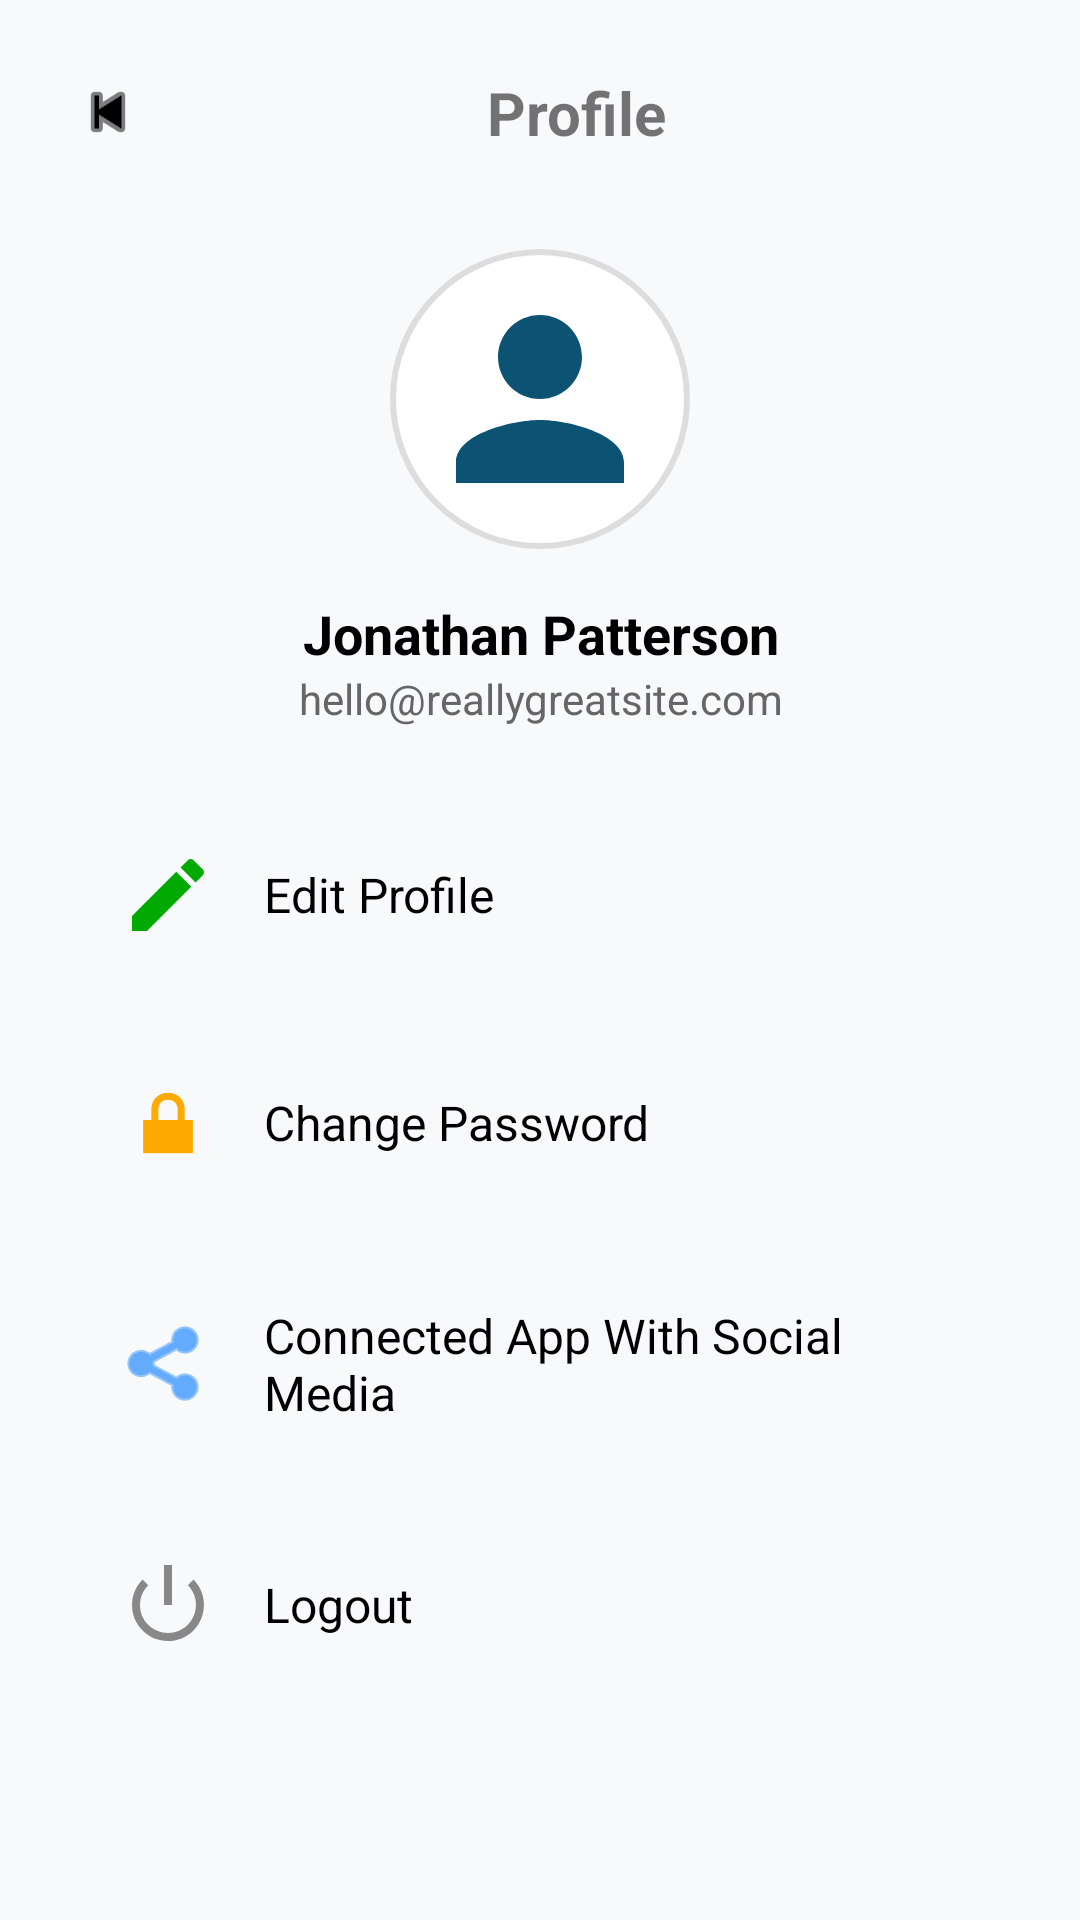

Produce the Android XML layout that renders to this screen, including the resource entries it uses.
<!-- AndroidManifest.xml: application theme Theme.AppCompat.Light.NoActionBar -->
<!-- res/layout/activity_profile.xml -->
<?xml version="1.0" encoding="utf-8"?>
<ScrollView xmlns:android="http://schemas.android.com/apk/res/android"
    android:layout_width="match_parent"
    android:layout_height="match_parent"
    xmlns:app="http://schemas.android.com/apk/res-auto"
    android:background="#F8F9FB">

    <LinearLayout
        android:layout_width="match_parent"
        android:layout_height="wrap_content"
        android:orientation="vertical"
        android:padding="24dp">

        
        <LinearLayout
            android:layout_width="match_parent"
            android:layout_height="wrap_content"
            android:orientation="horizontal"
            android:gravity="center_vertical">

            <ImageView
                android:id="@+id/backArrow"
                android:layout_width="24dp"
                android:layout_height="24dp"
                android:src="@android:drawable/ic_media_previous"
                app:tint="#000" />

            <TextView
                android:layout_width="match_parent"
                android:layout_height="wrap_content"
                android:text="Profile"
                android:textSize="20sp"
                android:textStyle="bold"
                android:gravity="center" />
        </LinearLayout>

        
        <ImageView
            android:id="@+id/profileImage"
            android:layout_width="100dp"
            android:layout_height="100dp"
            android:layout_gravity="center_horizontal"
            android:layout_marginTop="32dp"
            android:src="@drawable/ic_profile"
            android:background="@drawable/circle_bg"
            android:padding="8dp" />

        
        <TextView
            android:id="@+id/txtUserName"
            android:layout_width="match_parent"
            android:layout_height="wrap_content"
            android:text="Jonathan Patterson"
            android:textStyle="bold"
            android:textSize="18sp"
            android:textColor="#000"
            android:gravity="center"
            android:layout_marginTop="16dp" />

        <TextView
            android:id="@+id/txtUserEmail"
            android:layout_width="match_parent"
            android:layout_height="wrap_content"
            android:text="hello@reallygreatsite.com"
            android:textSize="14sp"
            android:textColor="#666"
            android:gravity="center"
            android:layout_marginBottom="24dp" />

        
        <LinearLayout
            android:id="@+id/editProfile"
            android:layout_width="match_parent"
            android:layout_height="wrap_content"
            android:orientation="horizontal"
            android:padding="16dp"
            android:background="@drawable/menu_item_bg"
            android:gravity="center_vertical"
            android:layout_marginBottom="12dp">

            <ImageView
                android:layout_width="32dp"
                android:layout_height="32dp"
                android:src="@drawable/ic_edit"
                app:tint="#00AA00"
                android:layout_marginEnd="16dp" />

            <TextView
                android:layout_width="wrap_content"
                android:layout_height="wrap_content"
                android:text="Edit Profile"
                android:textSize="16sp"
                android:textColor="#000" />
        </LinearLayout>

        <LinearLayout
            android:id="@+id/changePassword"
            android:layout_width="match_parent"
            android:layout_height="wrap_content"
            android:orientation="horizontal"
            android:padding="16dp"
            android:background="@drawable/menu_item_bg"
            android:gravity="center_vertical"
            android:layout_marginBottom="12dp">

            <ImageView
                android:layout_width="32dp"
                android:layout_height="32dp"
                android:src="@android:drawable/ic_lock_lock"
                app:tint="#FFAA00"
                android:layout_marginEnd="16dp" />

            <TextView
                android:layout_width="wrap_content"
                android:layout_height="wrap_content"
                android:text="Change Password"
                android:textSize="16sp"
                android:textColor="#000" />
        </LinearLayout>

        <LinearLayout
            android:id="@+id/connectedApps"
            android:layout_width="match_parent"
            android:layout_height="wrap_content"
            android:orientation="horizontal"
            android:padding="16dp"
            android:background="@drawable/menu_item_bg"
            android:gravity="center_vertical"
            android:layout_marginBottom="12dp">

            <ImageView
                android:layout_width="32dp"
                android:layout_height="32dp"
                android:src="@android:drawable/ic_menu_share"
                app:tint="#0077FF"
                android:layout_marginEnd="16dp" />

            <TextView
                android:layout_width="wrap_content"
                android:layout_height="wrap_content"
                android:text="Connected App With Social Media"
                android:textSize="16sp"
                android:textColor="#000" />
        </LinearLayout>

        <LinearLayout
            android:id="@+id/logout"
            android:layout_width="match_parent"
            android:layout_height="wrap_content"
            android:orientation="horizontal"
            android:padding="16dp"
            android:background="@drawable/menu_item_bg"
            android:gravity="center_vertical">

            <ImageView
                android:layout_width="32dp"
                android:layout_height="32dp"
                android:src="@android:drawable/ic_lock_power_off"
                app:tint="#888888"
                android:layout_marginEnd="16dp" />

            <TextView
                android:layout_width="wrap_content"
                android:layout_height="wrap_content"
                android:text="Logout"
                android:textSize="16sp"
                android:textColor="#000" />
        </LinearLayout>

    </LinearLayout>
</ScrollView>
<!-- resources referenced by this layout -->
<resources>
  <!-- drawable circle_bg (drawable) -->
  <shape xmlns:android="http://schemas.android.com/apk/res/android" android:shape="oval">
      <solid android:color="#FFFFFF"/>
      <stroke android:color="#DDDDDD" android:width="2dp"/>
  </shape>
  <!-- drawable ic_edit (drawable) -->
  <vector xmlns:android="http://schemas.android.com/apk/res/android"
      android:width="24dp"
      android:height="24dp"
      android:viewportWidth="24"
      android:viewportHeight="24">
      <path
          android:fillColor="#000"
          android:pathData="M3,17.25V21h3.75l11.06,-11.06 -3.75,-3.75L3,17.25zM20.71,7.04c0.39,-0.39 0.39,-1.02 0,-1.41l-2.34,-2.34c-0.39,-0.39 -1.02,-0.39 -1.41,0l-1.83,1.83 3.75,3.75 1.83,-1.83z"/>
  </vector>
  <!-- drawable ic_profile (drawable) -->
  <vector xmlns:android="http://schemas.android.com/apk/res/android"
      android:width="24dp"
      android:height="24dp"
      android:viewportWidth="24"
      android:viewportHeight="24"
      android:tint="#0C5273">
      <path
          android:fillColor="@android:color/white"
          android:pathData="M12,12c2.21,0 4,-1.79 4,-4s-1.79,-4 -4,-4 -4,1.79 -4,4 1.79,4 4,4zM12,14c-2.67,0 -8,1.34 -8,4v2h16v-2c0,-2.66 -5.33,-4 -8,-4z" />
  </vector>
</resources>
